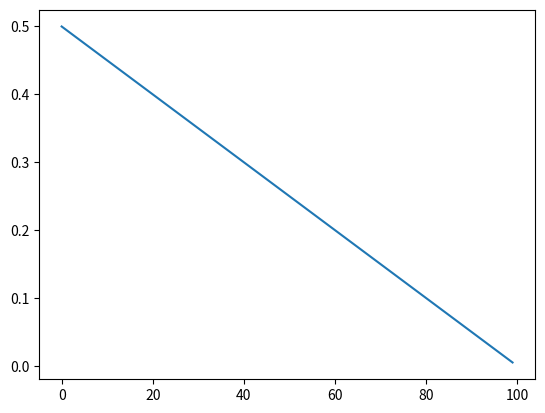

Here is the Python script that generated this plot:
def staircase_4(progress):
    assert 0. <= progress <= 1.

    nr = 1.

    if progress > .01:
        nr = 0.7
    if progress > .2:
        nr = 0.5
    if progress > .5:
        nr = 0.3
    if progress > .8:
        nr = 0.1
    return nr


def staircase_5(progress):
    assert 0. <= progress <= 1.

    nr = 1.

    if progress > .01:
        nr = 0.7
    if progress > .05:
        nr = 0.5
    if progress > .4:
        nr = 0.3
    if progress > .6:
        nr = 0.1
    if progress > .9:
        nr = 0.0

    return nr


def linear_05_00(progress):
    return _linear(progress, .5, .0)


def _linear(progress, l, r):
    assert 0. <= progress <= 1.
    return l + (r - l) * progress


# noinspection PyUnusedLocal
def const_01(progress):
    return .1


if __name__ == '__main__':
    f = linear_05_00
    states = []
    N = 100
    for i in range(N):
        states.append(f(i / float(N)))
    import matplotlib.pyplot as plt

    plt.plot(states)
    plt.show()
